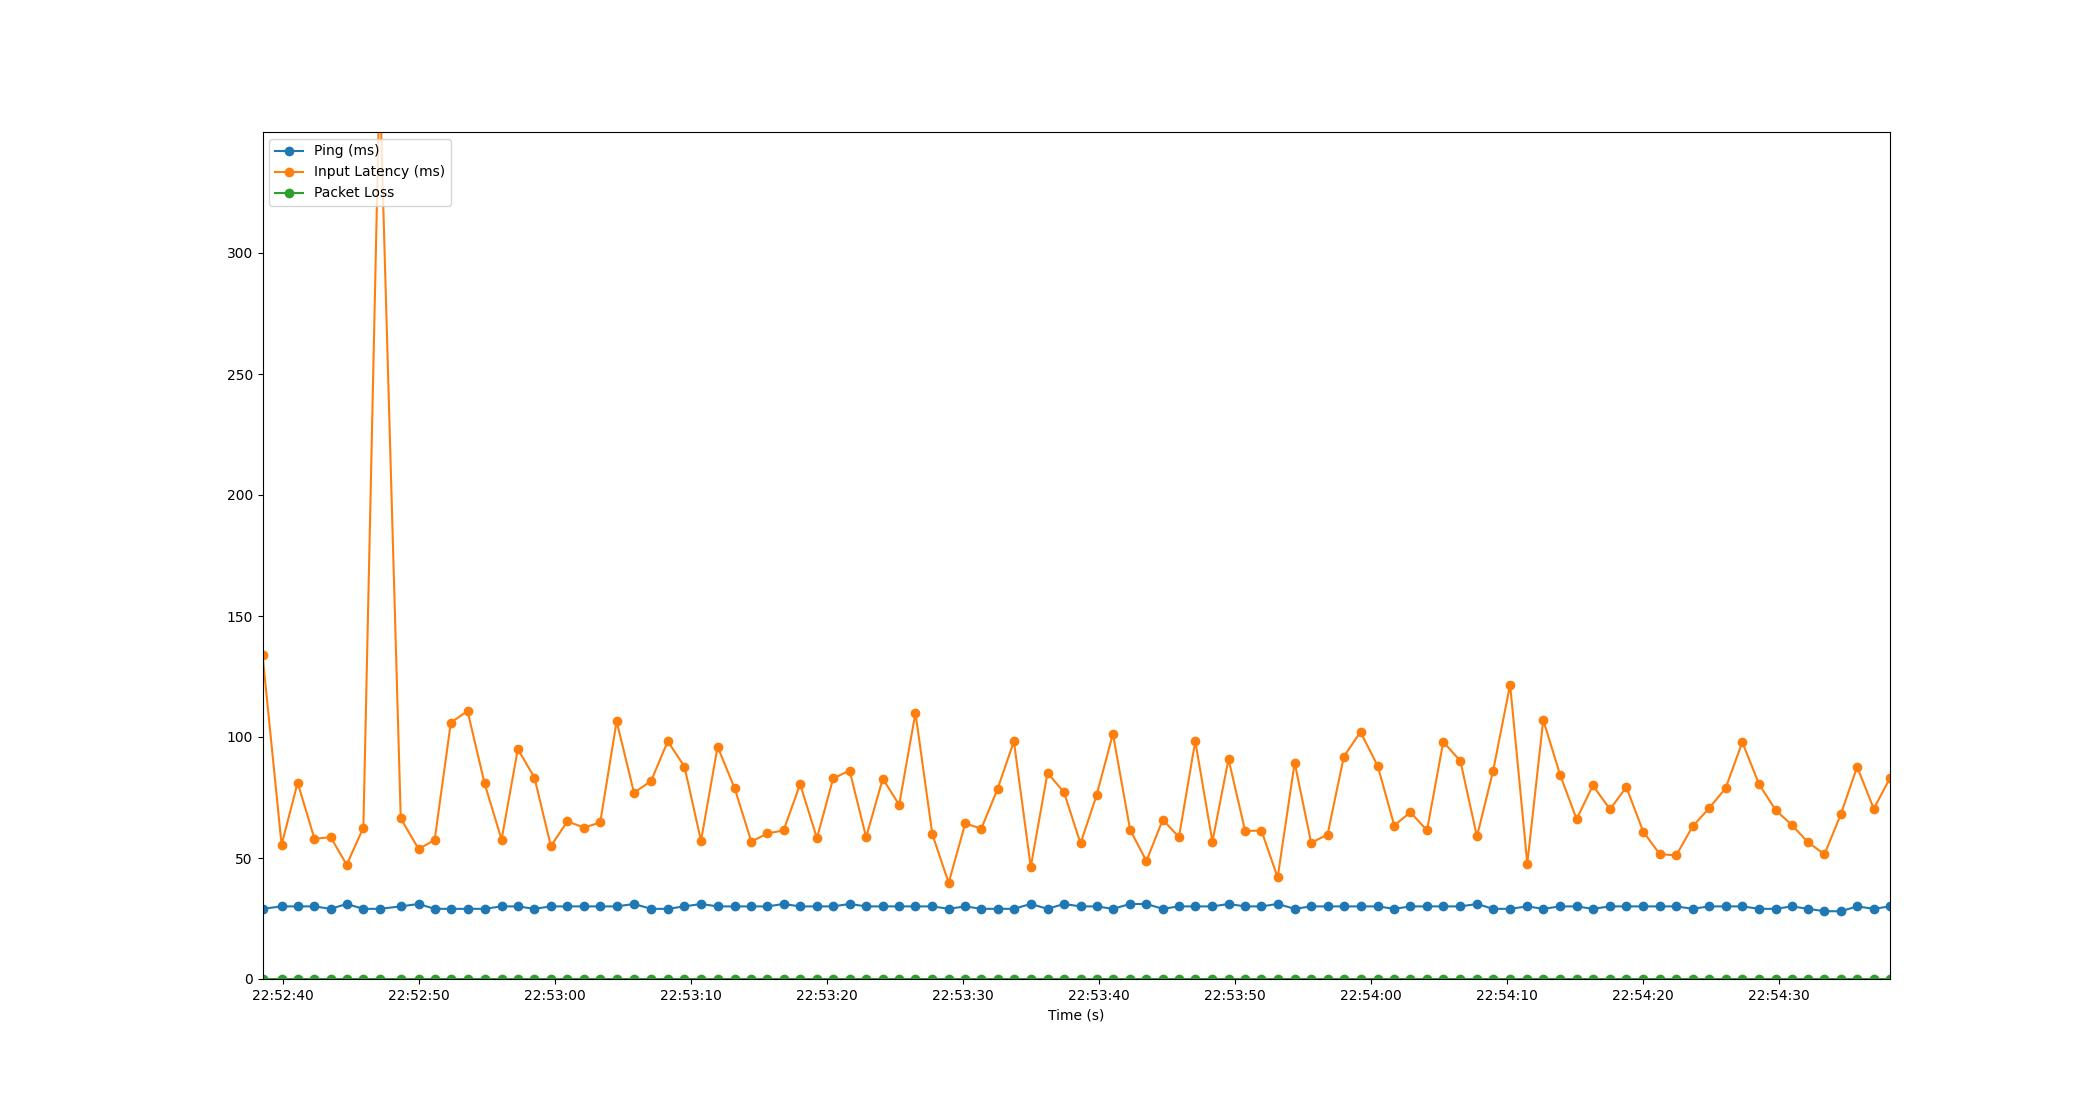

Data behind this chart, as committed beside it:
Time, Timestamp, Ping, Packet Loss, Input Latency
3.0994415283203125e-06, 2023-07-20 22:52:38.497888, 29, 0, 134
1.404, 2023-07-20 22:52:39.901393, 30, 0, 55.49
2.584, 2023-07-20 22:52:41.081902, 30, 0, 81.12
3.821, 2023-07-20 22:52:42.318971, 30, 0, 57.94
5.012, 2023-07-20 22:52:43.510323, 29, 0, 58.59
6.19, 2023-07-20 22:52:44.688327, 31, 0, 47.21
7.417, 2023-07-20 22:52:45.915210, 29, 0, 62.58
8.614, 2023-07-20 22:52:47.111883, 29, 0, 372.3
10.17, 2023-07-20 22:52:48.664257, 30, 0, 66.34
11.48, 2023-07-20 22:52:49.974676, 31, 0, 53.74
12.66, 2023-07-20 22:52:51.156240, 29, 0, 57.43
13.85, 2023-07-20 22:52:52.346626, 29, 0, 105.9
15.08, 2023-07-20 22:52:53.576224, 29, 0, 110.7
16.33, 2023-07-20 22:52:54.824317, 29, 0, 80.89
17.58, 2023-07-20 22:52:56.077872, 30, 0, 57.6
18.78, 2023-07-20 22:52:57.273980, 30, 0, 95.02
20, 2023-07-20 22:52:58.496242, 29, 0, 83.22
21.2, 2023-07-20 22:52:59.702859, 30, 0, 54.89
22.42, 2023-07-20 22:53:00.913397, 30, 0, 65.13
23.64, 2023-07-20 22:53:02.141383, 30, 0, 62.57
24.83, 2023-07-20 22:53:03.331066, 30, 0, 64.69
26.04, 2023-07-20 22:53:04.540222, 30, 0, 106.5
27.32, 2023-07-20 22:53:05.815265, 31, 0, 76.97
28.58, 2023-07-20 22:53:07.076276, 29, 0, 81.85
29.8, 2023-07-20 22:53:08.299424, 29, 0, 98.24
31.03, 2023-07-20 22:53:09.526803, 30, 0, 87.77
32.25, 2023-07-20 22:53:10.743808, 31, 0, 57.08
33.47, 2023-07-20 22:53:11.963960, 30, 0, 95.97
34.72, 2023-07-20 22:53:13.221943, 30, 0, 78.75
35.95, 2023-07-20 22:53:14.442933, 30, 0, 56.79
37.13, 2023-07-20 22:53:15.629766, 30, 0, 60.16
38.31, 2023-07-20 22:53:16.811260, 31, 0, 61.37
39.54, 2023-07-20 22:53:18.033068, 30, 0, 80.52
40.77, 2023-07-20 22:53:19.266735, 30, 0, 58.19
41.97, 2023-07-20 22:53:20.463198, 30, 0, 82.87
43.17, 2023-07-20 22:53:21.668232, 31, 0, 86.15
44.39, 2023-07-20 22:53:22.885489, 30, 0, 58.64
45.61, 2023-07-20 22:53:24.112082, 30, 0, 82.76
46.82, 2023-07-20 22:53:25.314661, 30, 0, 71.97
48.02, 2023-07-20 22:53:26.513341, 30, 0, 110
49.26, 2023-07-20 22:53:27.756210, 30, 0, 59.75
50.46, 2023-07-20 22:53:28.956196, 29, 0, 39.73
51.67, 2023-07-20 22:53:30.171887, 30, 0, 64.26
52.86, 2023-07-20 22:53:31.356146, 29, 0, 62.15
54.05, 2023-07-20 22:53:32.550580, 29, 0, 78.52
55.25, 2023-07-20 22:53:33.752236, 29, 0, 98.19
56.49, 2023-07-20 22:53:34.992213, 31, 0, 46.27
57.73, 2023-07-20 22:53:36.224257, 29, 0, 85.19
58.94, 2023-07-20 22:53:37.435296, 31, 0, 77.17
60.15, 2023-07-20 22:53:38.652229, 30, 0, 56.05
61.33, 2023-07-20 22:53:39.832199, 30, 0, 75.89
62.53, 2023-07-20 22:53:41.032132, 29, 0, 101.3
63.81, 2023-07-20 22:53:42.302986, 31, 0, 61.58
65, 2023-07-20 22:53:43.497586, 31, 0, 48.77
66.2, 2023-07-20 22:53:44.698240, 29, 0, 65.83
67.39, 2023-07-20 22:53:45.890102, 30, 0, 58.67
68.59, 2023-07-20 22:53:47.088031, 30, 0, 98.31
69.85, 2023-07-20 22:53:48.349234, 30, 0, 56.72
71.04, 2023-07-20 22:53:49.534705, 31, 0, 90.88
72.26, 2023-07-20 22:53:50.759832, 30, 0, 61.15
... 39 more rows
